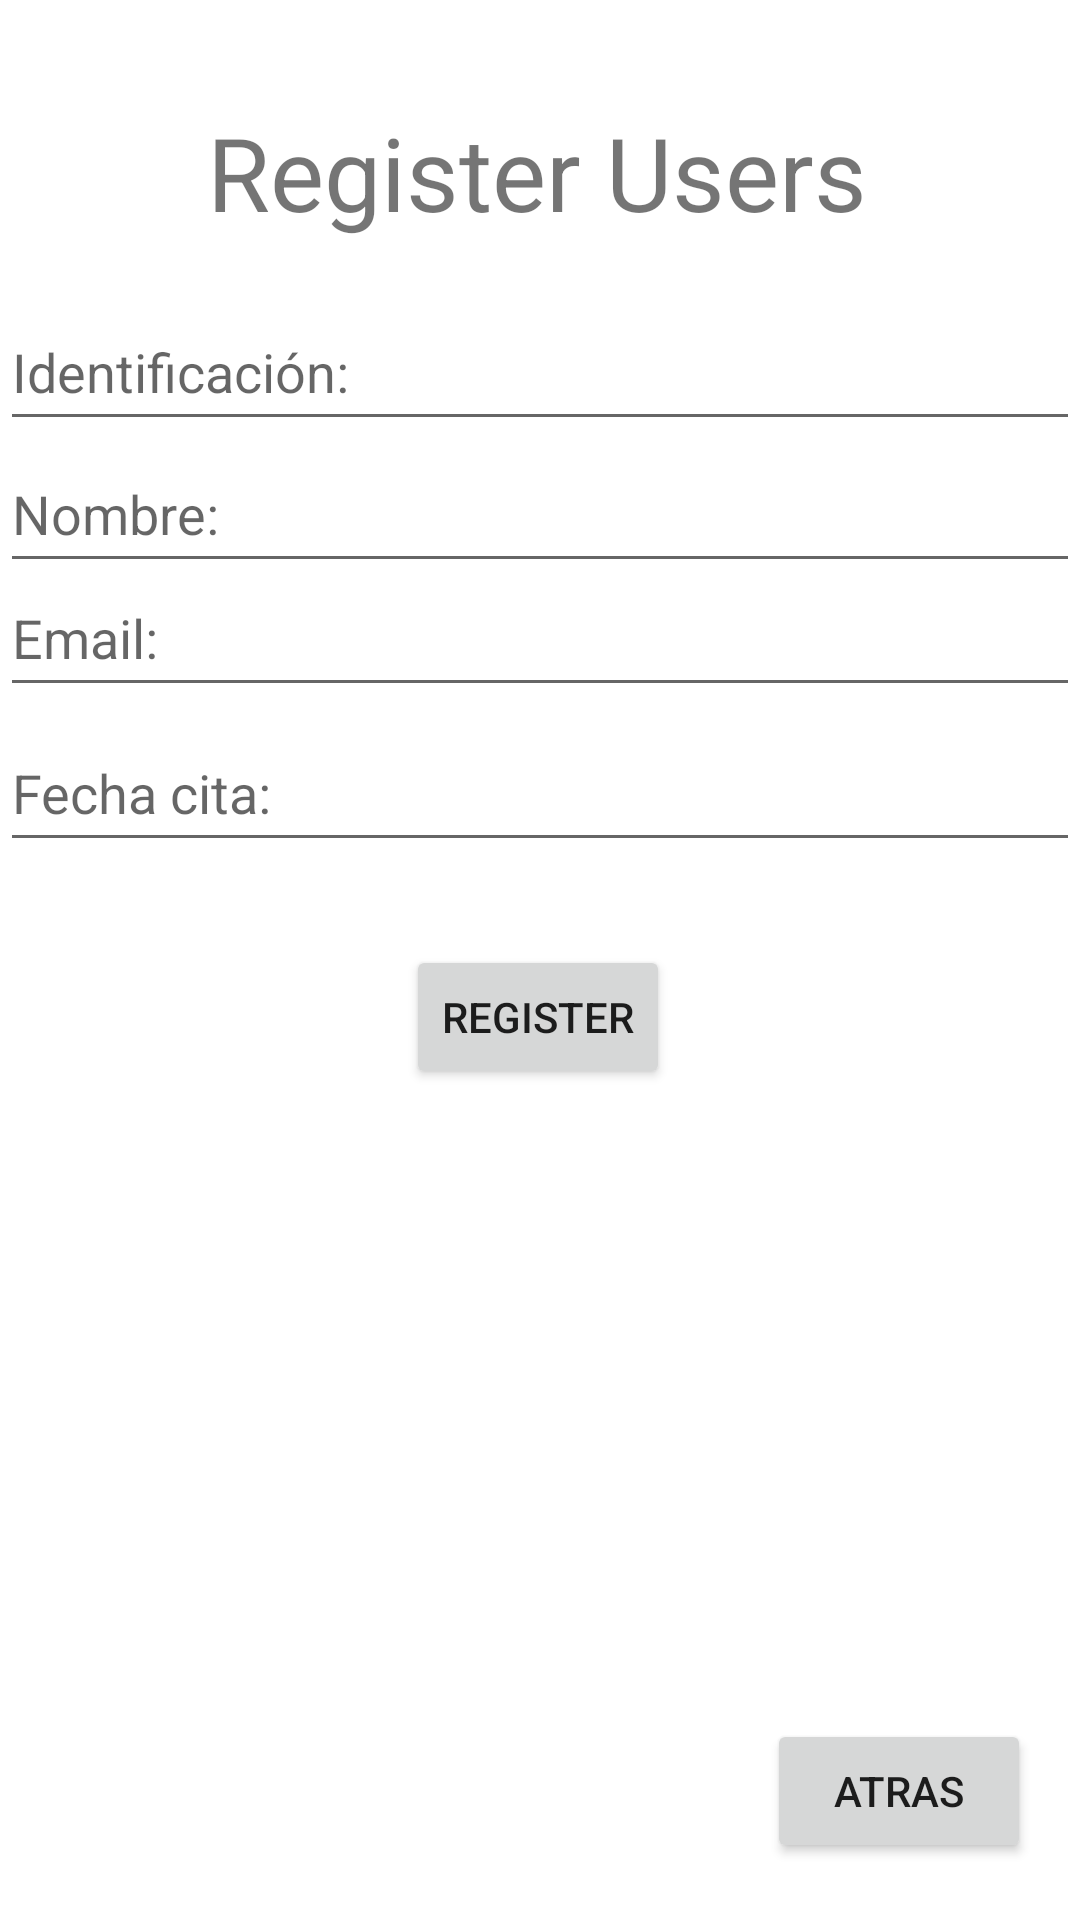

This screen was rendered from an Android layout file. Write that file and the resources it references.
<!-- AndroidManifest.xml: application theme Theme.RegistroDeCitas -->
<!-- res/layout/activity_register.xml -->
<?xml version="1.0" encoding="utf-8"?>
<androidx.constraintlayout.widget.ConstraintLayout xmlns:android="http://schemas.android.com/apk/res/android"
    xmlns:app="http://schemas.android.com/apk/res-auto"
    xmlns:tools="http://schemas.android.com/tools"
    android:layout_width="match_parent"
    android:layout_height="match_parent"
    tools:context=".Register">

    <TextView
        android:id="@+id/textView2"
        android:layout_width="222dp"
        android:layout_height="50dp"
        android:text="Register Users"
        android:textSize="34sp"
        app:layout_constraintBottom_toBottomOf="parent"
        app:layout_constraintEnd_toEndOf="parent"
        app:layout_constraintStart_toStartOf="parent"
        app:layout_constraintTop_toTopOf="parent"
        app:layout_constraintVertical_bias="0.059" />

    <EditText
        android:id="@+id/txtId"
        android:layout_width="match_parent"
        android:layout_height="49dp"
        android:ems="10"
        android:hint="@string/hint_id"
        android:inputType="textPersonName"
        android:textSize="18sp"
        app:layout_constraintBottom_toBottomOf="parent"
        app:layout_constraintEnd_toEndOf="parent"
        app:layout_constraintTop_toTopOf="parent"
        app:layout_constraintVertical_bias="0.166" />

    <EditText
        android:id="@+id/txtName"
        android:layout_width="match_parent"
        android:layout_height="49dp"
        android:ems="10"
        android:hint="@string/hint_name"
        android:inputType="textPersonName"
        android:textSize="18sp"
        app:layout_constraintBottom_toBottomOf="parent"
        app:layout_constraintEnd_toEndOf="parent"
        app:layout_constraintHorizontal_bias="0.925"
        app:layout_constraintStart_toStartOf="parent"
        app:layout_constraintTop_toTopOf="parent"
        app:layout_constraintVertical_bias="0.246" />

    <EditText
        android:id="@+id/txtEmail"
        android:layout_width="match_parent"
        android:layout_height="49dp"
        android:layout_marginBottom="58dp"
        android:ems="10"
        android:hint="@string/hint_email"
        android:inputType="textEmailAddress"
        app:layout_constraintBottom_toBottomOf="parent"
        app:layout_constraintEnd_toEndOf="parent"
        app:layout_constraintHorizontal_bias="0.864"
        app:layout_constraintStart_toStartOf="parent"
        app:layout_constraintTop_toTopOf="parent"
        app:layout_constraintVertical_bias="0.35" />

    <EditText
        android:id="@+id/txtDate"
        android:layout_width="match_parent"
        android:layout_height="49dp"
        android:ems="10"
        android:hint="@string/hint_fecha"
        android:inputType="date"
        app:layout_constraintBottom_toBottomOf="parent"
        app:layout_constraintEnd_toEndOf="parent"
        app:layout_constraintHorizontal_bias="0.92"
        app:layout_constraintStart_toStartOf="parent"
        app:layout_constraintTop_toTopOf="parent"
        app:layout_constraintVertical_bias="0.403" />

    <Button
        android:id="@+id/btnRegisterUser"
        android:layout_width="wrap_content"
        android:layout_height="wrap_content"
        android:text="@string/hint_btnRegister"
        app:layout_constraintBottom_toBottomOf="parent"
        app:layout_constraintEnd_toEndOf="parent"
        app:layout_constraintHorizontal_bias="0.498"
        app:layout_constraintStart_toStartOf="parent"
        app:layout_constraintTop_toTopOf="parent"
        app:layout_constraintVertical_bias="0.532" />

    <Button
        android:id="@+id/btnBackRegister"
        android:layout_width="wrap_content"
        android:layout_height="wrap_content"
        android:text="@string/hint_btnAtras"
        android:textSize="14sp"
        app:layout_constraintBottom_toBottomOf="parent"
        app:layout_constraintEnd_toEndOf="parent"
        app:layout_constraintHorizontal_bias="0.94"
        app:layout_constraintStart_toStartOf="parent"
        app:layout_constraintTop_toTopOf="parent"
        app:layout_constraintVertical_bias="0.968" />

</androidx.constraintlayout.widget.ConstraintLayout>
<!-- resources referenced by this layout -->
<resources>
  <string name="hint_btnAtras">ATRAS</string>
  <string name="hint_btnRegister">REGISTER</string>
  <string name="hint_email">Email:</string>
  <string name="hint_fecha">Fecha cita:</string>
  <string name="hint_id">Identificación:</string>
  <string name="hint_name">Nombre:</string>
  <style name="Theme.RegistroDeCitas" parent="Theme.MaterialComponents.DayNight.DarkActionBar">
          
          <item name="colorPrimary">@color/purple_500</item>
          <item name="colorPrimaryVariant">@color/purple_700</item>
          <item name="colorOnPrimary">@color/white</item>
          
          <item name="colorSecondary">@color/teal_200</item>
          <item name="colorSecondaryVariant">@color/teal_700</item>
          <item name="colorOnSecondary">@color/black</item>
          
          <item name="android:statusBarColor">?attr/colorPrimaryVariant</item>
          
      </style>
  <!-- not gathered from this repository: default colours our renderer supplied (Android Studio template values) -->
  <color name="purple_500">#FF6200EE</color>
  <color name="purple_700">#FF3700B3</color>
  <color name="teal_200">#FF03DAC5</color>
  <color name="teal_700">#FF018786</color>
  <color name="black">#FF000000</color>
  <color name="white">#FFFFFFFF</color>
</resources>
